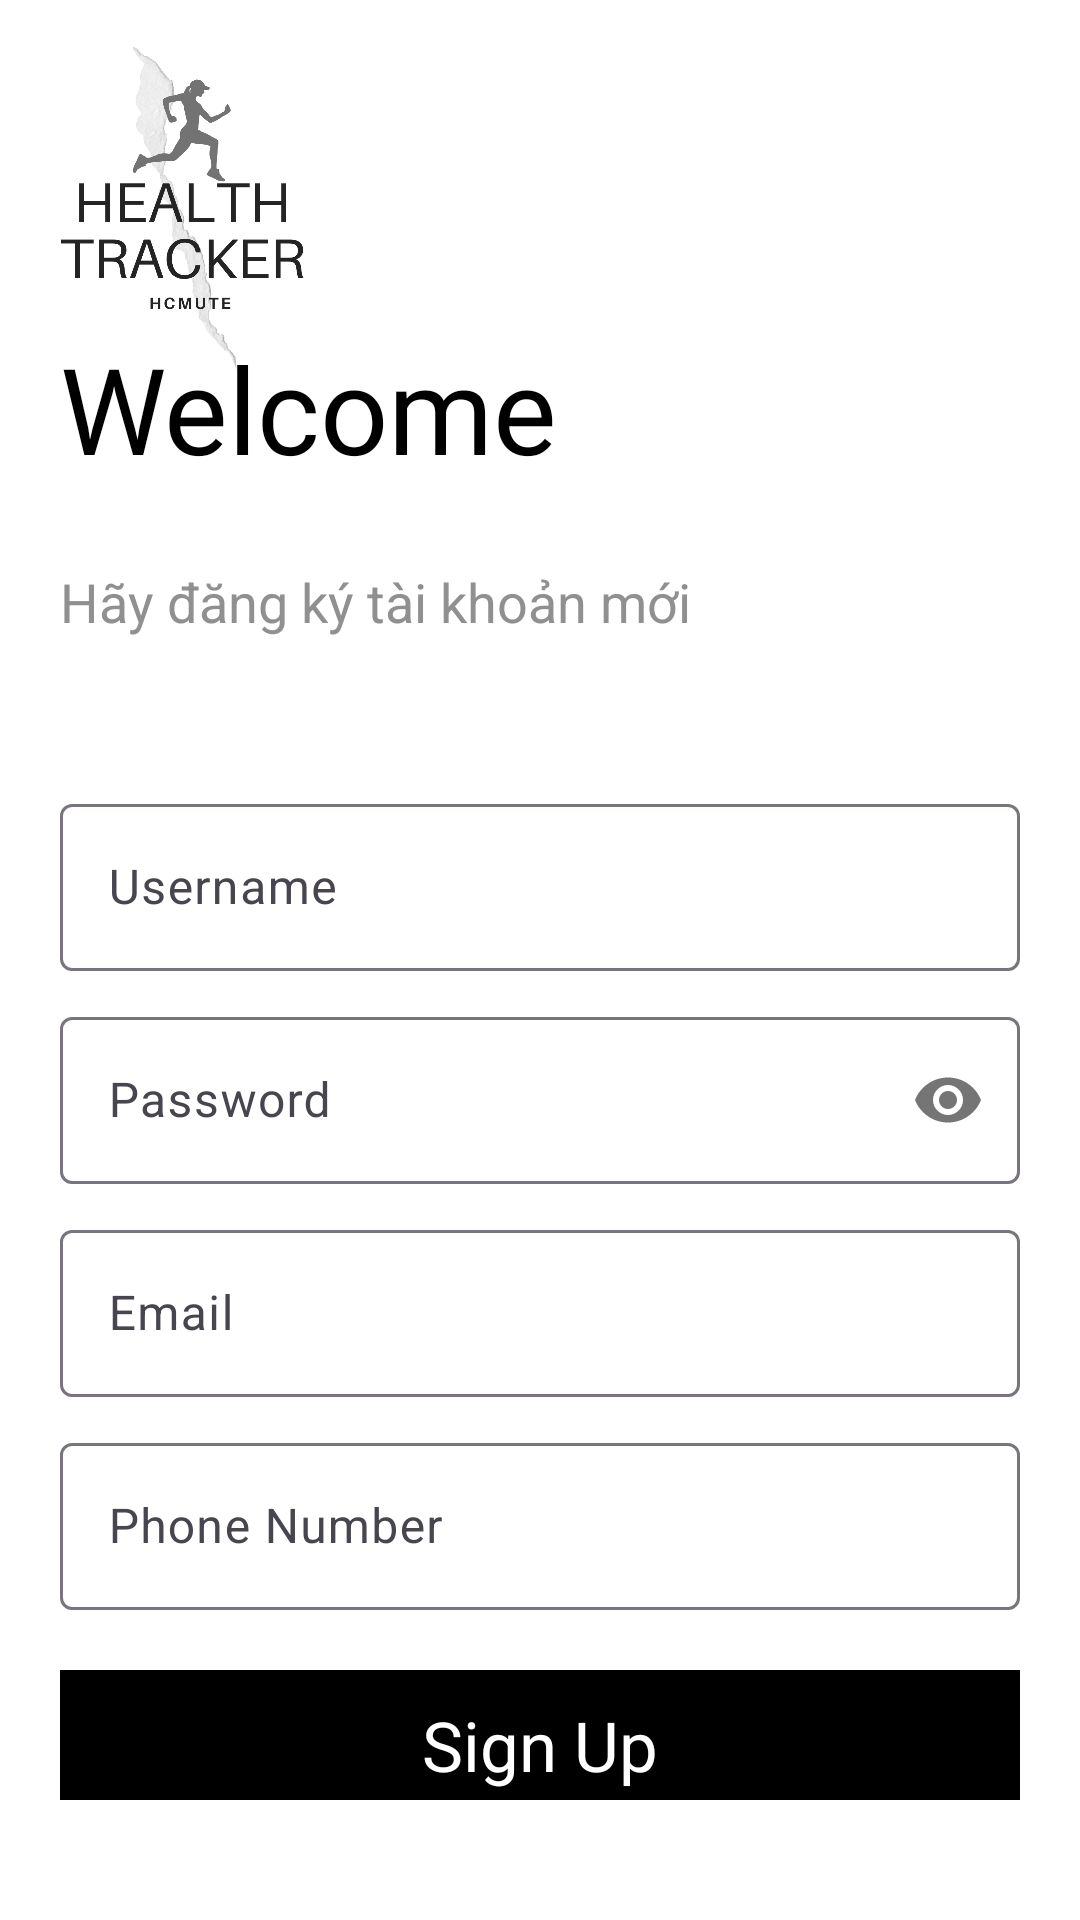

This screen was rendered from an Android layout file. Write that file and the resources it references.
<!-- AndroidManifest.xml: application theme Theme.FeMiniProject2 -->
<!-- res/layout/activity_signup.xml -->
<?xml version="1.0" encoding="utf-8"?>
<LinearLayout xmlns:android="http://schemas.android.com/apk/res/android"
    xmlns:app="http://schemas.android.com/apk/res-auto"
    xmlns:tools="http://schemas.android.com/tools"
    android:id="@+id/main"
    android:layout_width="match_parent"
    android:layout_height="match_parent"
    android:orientation="vertical"

    android:background="@color/white"
    tools:context=".SignUpActivity">

    <ImageView
        android:layout_marginTop="10dp"
        android:id="@+id/logo_image"
        android:layout_width="122dp"
        android:layout_height="119dp"
        android:src="@drawable/logo_logib"
        android:transitionName="logo_image" />

    <TextView
        android:textColor="@color/black"
        android:id="@+id/logo_name"
        android:layout_marginStart="20dp"
        android:layout_width="wrap_content"
        android:layout_height="79dp"
        android:layout_marginTop="-20dp"
        android:fontFamily="@font/bungee"
        android:text="Welcome"
        android:textSize="40sp" />

    <TextView
        android:id="@+id/logo_text"
        android:transitionName="logo_text"
        android:layout_marginLeft="20dp"
        android:layout_width="wrap_content"
        android:layout_height="wrap_content"
        android:text="Hãy đăng ký tài khoản mới "
        android:textColor="@color/gray"
        android:textSize="18dp" />

    <LinearLayout

        android:padding="20dp"
        android:layout_width="match_parent"
        android:layout_height="wrap_content"
        android:layout_marginTop="30dp"
        android:layout_marginBottom="20dp"
        android:orientation="vertical">


        <com.google.android.material.textfield.TextInputLayout
            android:transitionName="input_username_tran"
            android:layout_width="match_parent"
            android:layout_height="wrap_content"
            android:id="@+id/username"
            android:hint="Username"
            style="@style/ThemeOverlay.Material3.TextInputEditText.OutlinedBox">
            <com.google.android.material.textfield.TextInputEditText
                android:layout_width="match_parent"
                android:layout_height="wrap_content"/>
        </com.google.android.material.textfield.TextInputLayout>


        <com.google.android.material.textfield.TextInputLayout
            android:transitionName="input_password_tran"
            android:layout_marginTop="10dp"
            app:passwordToggleEnabled="true"
            android:layout_width="match_parent"
            android:layout_height="wrap_content"
            android:id="@+id/password"
            android:hint="Password"
            style="@style/ThemeOverlay.Material3.TextInputEditText.OutlinedBox">

            <com.google.android.material.textfield.TextInputEditText
                android:layout_width="match_parent"
                android:layout_height="wrap_content"
                android:inputType="textPassword" />
        </com.google.android.material.textfield.TextInputLayout>


        <com.google.android.material.textfield.TextInputLayout
            android:layout_marginTop="10dp"
            android:layout_width="match_parent"
            android:layout_height="wrap_content"
            android:id="@+id/Email"
            android:hint="Email"
            style="@style/ThemeOverlay.Material3.TextInputEditText.OutlinedBox">
            <com.google.android.material.textfield.TextInputEditText

                android:layout_width="match_parent"
                android:layout_height="wrap_content"/>
        </com.google.android.material.textfield.TextInputLayout>


        <com.google.android.material.textfield.TextInputLayout
            android:layout_marginTop="10dp"
            android:layout_width="match_parent"
            android:layout_height="wrap_content"
            android:id="@+id/Phone"
            android:hint="Phone Number"
            style="@style/ThemeOverlay.Material3.TextInputEditText.OutlinedBox">
            <com.google.android.material.textfield.TextInputEditText
                android:inputType="number"
                android:layout_width="match_parent"
                android:layout_height="wrap_content"/>
        </com.google.android.material.textfield.TextInputLayout>

        <TextView
            android:transitionName="btn_login_tran"
            android:layout_marginTop="20dp"
            android:id="@+id/btn_signup"
            android:layout_width="match_parent"
            android:layout_height="50sp"
            android:background="@color/bg_btn_login"
            android:text="Sign Up"
            android:textColor="@color/white"
            android:gravity="center"
            android:textAlignment="center"
            android:textSize="23sp"
            />
        <Button
            android:transitionName="btn_login_signup_tran"
            android:id="@+id/btn_login_account"
            android:layout_width="match_parent"
            android:layout_height="wrap_content"
            android:layout_gravity="end"
            android:textSize="18dp"
            android:layout_marginTop="10dp"
            android:background="@android:color/transparent"
            android:elevation="0dp"
            android:fontFamily="@font/antic"
            android:padding="5dp"
            android:text="Bạn đã có tài khoản"
            android:textColor="@color/black" />
    </LinearLayout>

</LinearLayout>
<!-- resources referenced by this layout -->
<resources>
  <color name="bg_btn_login">#000</color>
  <color name="black">#000000</color>
  <color name="gray">#DE808080</color>
  <color name="white">#FFFFFFFF</color>
  <!-- drawable logo_logib: png bitmap (drawable, 96279 bytes) -->
  <style name="Theme.FeMiniProject2" parent="Base.Theme.FeMiniProject2" />
  <style name="Base.Theme.FeMiniProject2" parent="Theme.Material3.DayNight.NoActionBar">
          
          
          <item name="android:windowContentTransitions">true</item>
      </style>
</resources>
